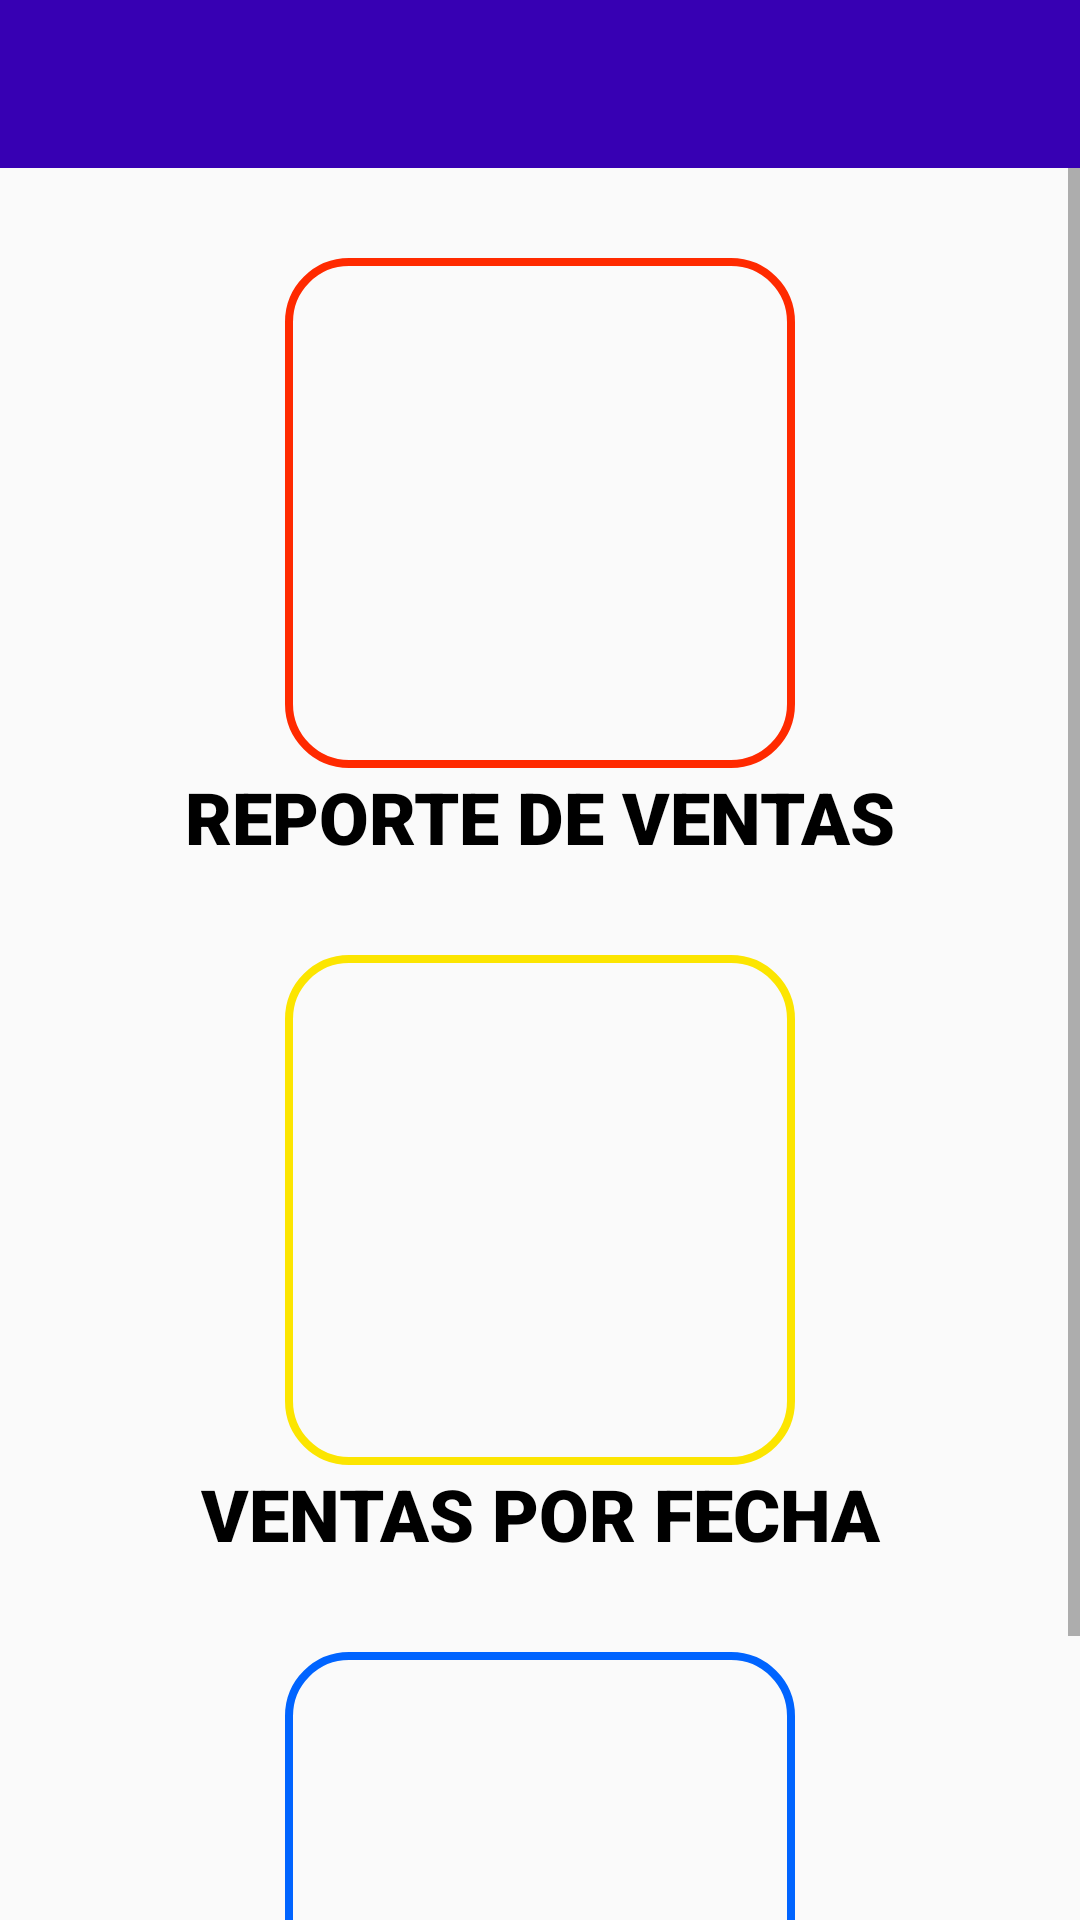

Reconstruct the res/layout file that produces this screen, plus the resources it refers to.
<!-- AndroidManifest.xml: application theme Theme.ProductosCasaCru -->
<!-- res/layout/activity_inicio_ventas.xml -->
<?xml version="1.0" encoding="utf-8"?>
<LinearLayout xmlns:android="http://schemas.android.com/apk/res/android"
    xmlns:app="http://schemas.android.com/apk/res-auto"
    xmlns:tools="http://schemas.android.com/tools"
    android:layout_width="match_parent"
    android:layout_height="match_parent"
    android:orientation="vertical"
    android:background="@drawable/fondo"
    tools:context=".Ventas.InicioVentas">

    <androidx.appcompat.widget.Toolbar
        android:id="@+id/toolbar"
        android:layout_width="match_parent"
        android:layout_height="?attr/actionBarSize"
        android:background="@color/colorPrimaryDark"
        android:theme="@style/ToolbarColoredBlackArrow"
        app:popupTheme="@style/Theme.ProductosCasaCru"
        app:titleTextColor="@color/white"
        tools:ignore="MissingConstraints"/>
<ScrollView
    android:layout_width="match_parent"
    android:layout_height="match_parent">

    <LinearLayout
        android:layout_width="match_parent"
        android:layout_height="match_parent"
        android:orientation="vertical">
    <ImageButton
        android:id="@+id/button3"
        android:layout_width="170dp"
        android:layout_height="170dp"
        android:layout_gravity="center"
        android:layout_marginLeft="30dp"
        android:layout_marginTop="30dp"
        android:layout_marginRight="30dp"
       android:foreground="@drawable/icon_reportventa"
        android:background="@drawable/button_op2"
        android:text="REPORTE DE VENTAS"
         />
    <TextView
        android:layout_width="match_parent"
        android:layout_height="wrap_content"
        android:text="REPORTE DE VENTAS"
        android:textSize="24sp"
        android:textAlignment="center"
        android:fontFamily="sans-serif-black"
        android:textColor="@color/black"/>

    <ImageButton
        android:id="@+id/button4"
        android:layout_width="170dp"
        android:layout_height="170dp"
        android:layout_gravity="center"
        android:layout_marginLeft="30dp"
        android:layout_marginTop="30dp"
        android:layout_marginRight="30dp"
        android:foreground="@drawable/iconreportventafecha"
        android:background="@drawable/button_op6"
        android:text="REPORTE DE VENTAS"
        />
    <TextView
        android:layout_width="match_parent"
        android:layout_height="wrap_content"
        android:text="VENTAS POR FECHA"
        android:textSize="24sp"
        android:textAlignment="center"
        android:fontFamily="sans-serif-black"
        android:textColor="@color/black"/>

    <ImageButton
        android:id="@+id/button5"
        android:layout_width="170dp"
        android:layout_height="170dp"
        android:layout_gravity="center"
        android:layout_marginLeft="30dp"
        android:layout_marginTop="30dp"
        android:layout_marginRight="30dp"
        android:foreground="@drawable/icon_costo_venta"
        android:background="@drawable/button_op5"
        android:text="REPORTE DE VENTAS"
        />
    <TextView
        android:layout_width="match_parent"
        android:layout_height="wrap_content"
        android:text="COSTO-VENTA"
        android:textSize="24sp"
        android:textAlignment="center"
        android:fontFamily="sans-serif-black"
        android:textColor="@color/black"/>


    </LinearLayout>
</ScrollView>
</LinearLayout>
<!-- resources referenced by this layout -->
<resources>
  <color name="black">#FF000000</color>
  <color name="colorPrimaryDark">#3700B3</color>
  <color name="white">#FFFFFFFF</color>
  <!-- drawable button_op2 (drawable) -->
  <?xml version="1.0" encoding="utf-8"?>
  <shape xmlns:android="http://schemas.android.com/apk/res/android">
      <size
          android:width="150dp"
          android:height="150dp"
          ></size>
  
      <corners
          android:radius="20dp">
  
      </corners>
      <stroke
          android:width="8px"
          android:color="#FF2A00"></stroke>
  </shape>
  <!-- drawable button_op5 (drawable) -->
  <?xml version="1.0" encoding="utf-8"?>
  <shape xmlns:android="http://schemas.android.com/apk/res/android">
      <size
          android:width="150dp"
          android:height="150dp"
          ></size>
  
      <corners
          android:radius="20dp">
  
      </corners>
      <stroke
          android:width="8px"
          android:color="#0064FF"></stroke>
  </shape>
  <!-- drawable button_op6 (drawable) -->
  <?xml version="1.0" encoding="utf-8"?>
  <shape xmlns:android="http://schemas.android.com/apk/res/android">
  
      <corners
          android:radius="20dp">
  
      </corners>
      <stroke
          android:width="8px"
          android:color="#FCE500"></stroke>
  </shape>
  <!-- drawable icon_reportventa: png bitmap (drawable, 10244 bytes) -->
  <!-- drawable iconreportventafecha: png bitmap (drawable-v24, 14814 bytes) -->
  <style name="Theme.ProductosCasaCru" parent="Theme.AppCompat.Light.NoActionBar">
          
          <item name="colorPrimary">@color/colorPrimary</item>
          <item name="colorPrimaryDark">@color/colorPrimaryDark</item>
          <item name="colorAccent">@color/colorAccent</item>
      </style>
  <style name="ToolbarColoredBlackArrow" parent="Theme.ProductosCasaCru">
          <item name="android:textColorSecondary">@android:color/white</item>
      </style>
  <color name="colorPrimary">#6200EE</color>
  <color name="colorAccent">#03DAC5</color>
</resources>
